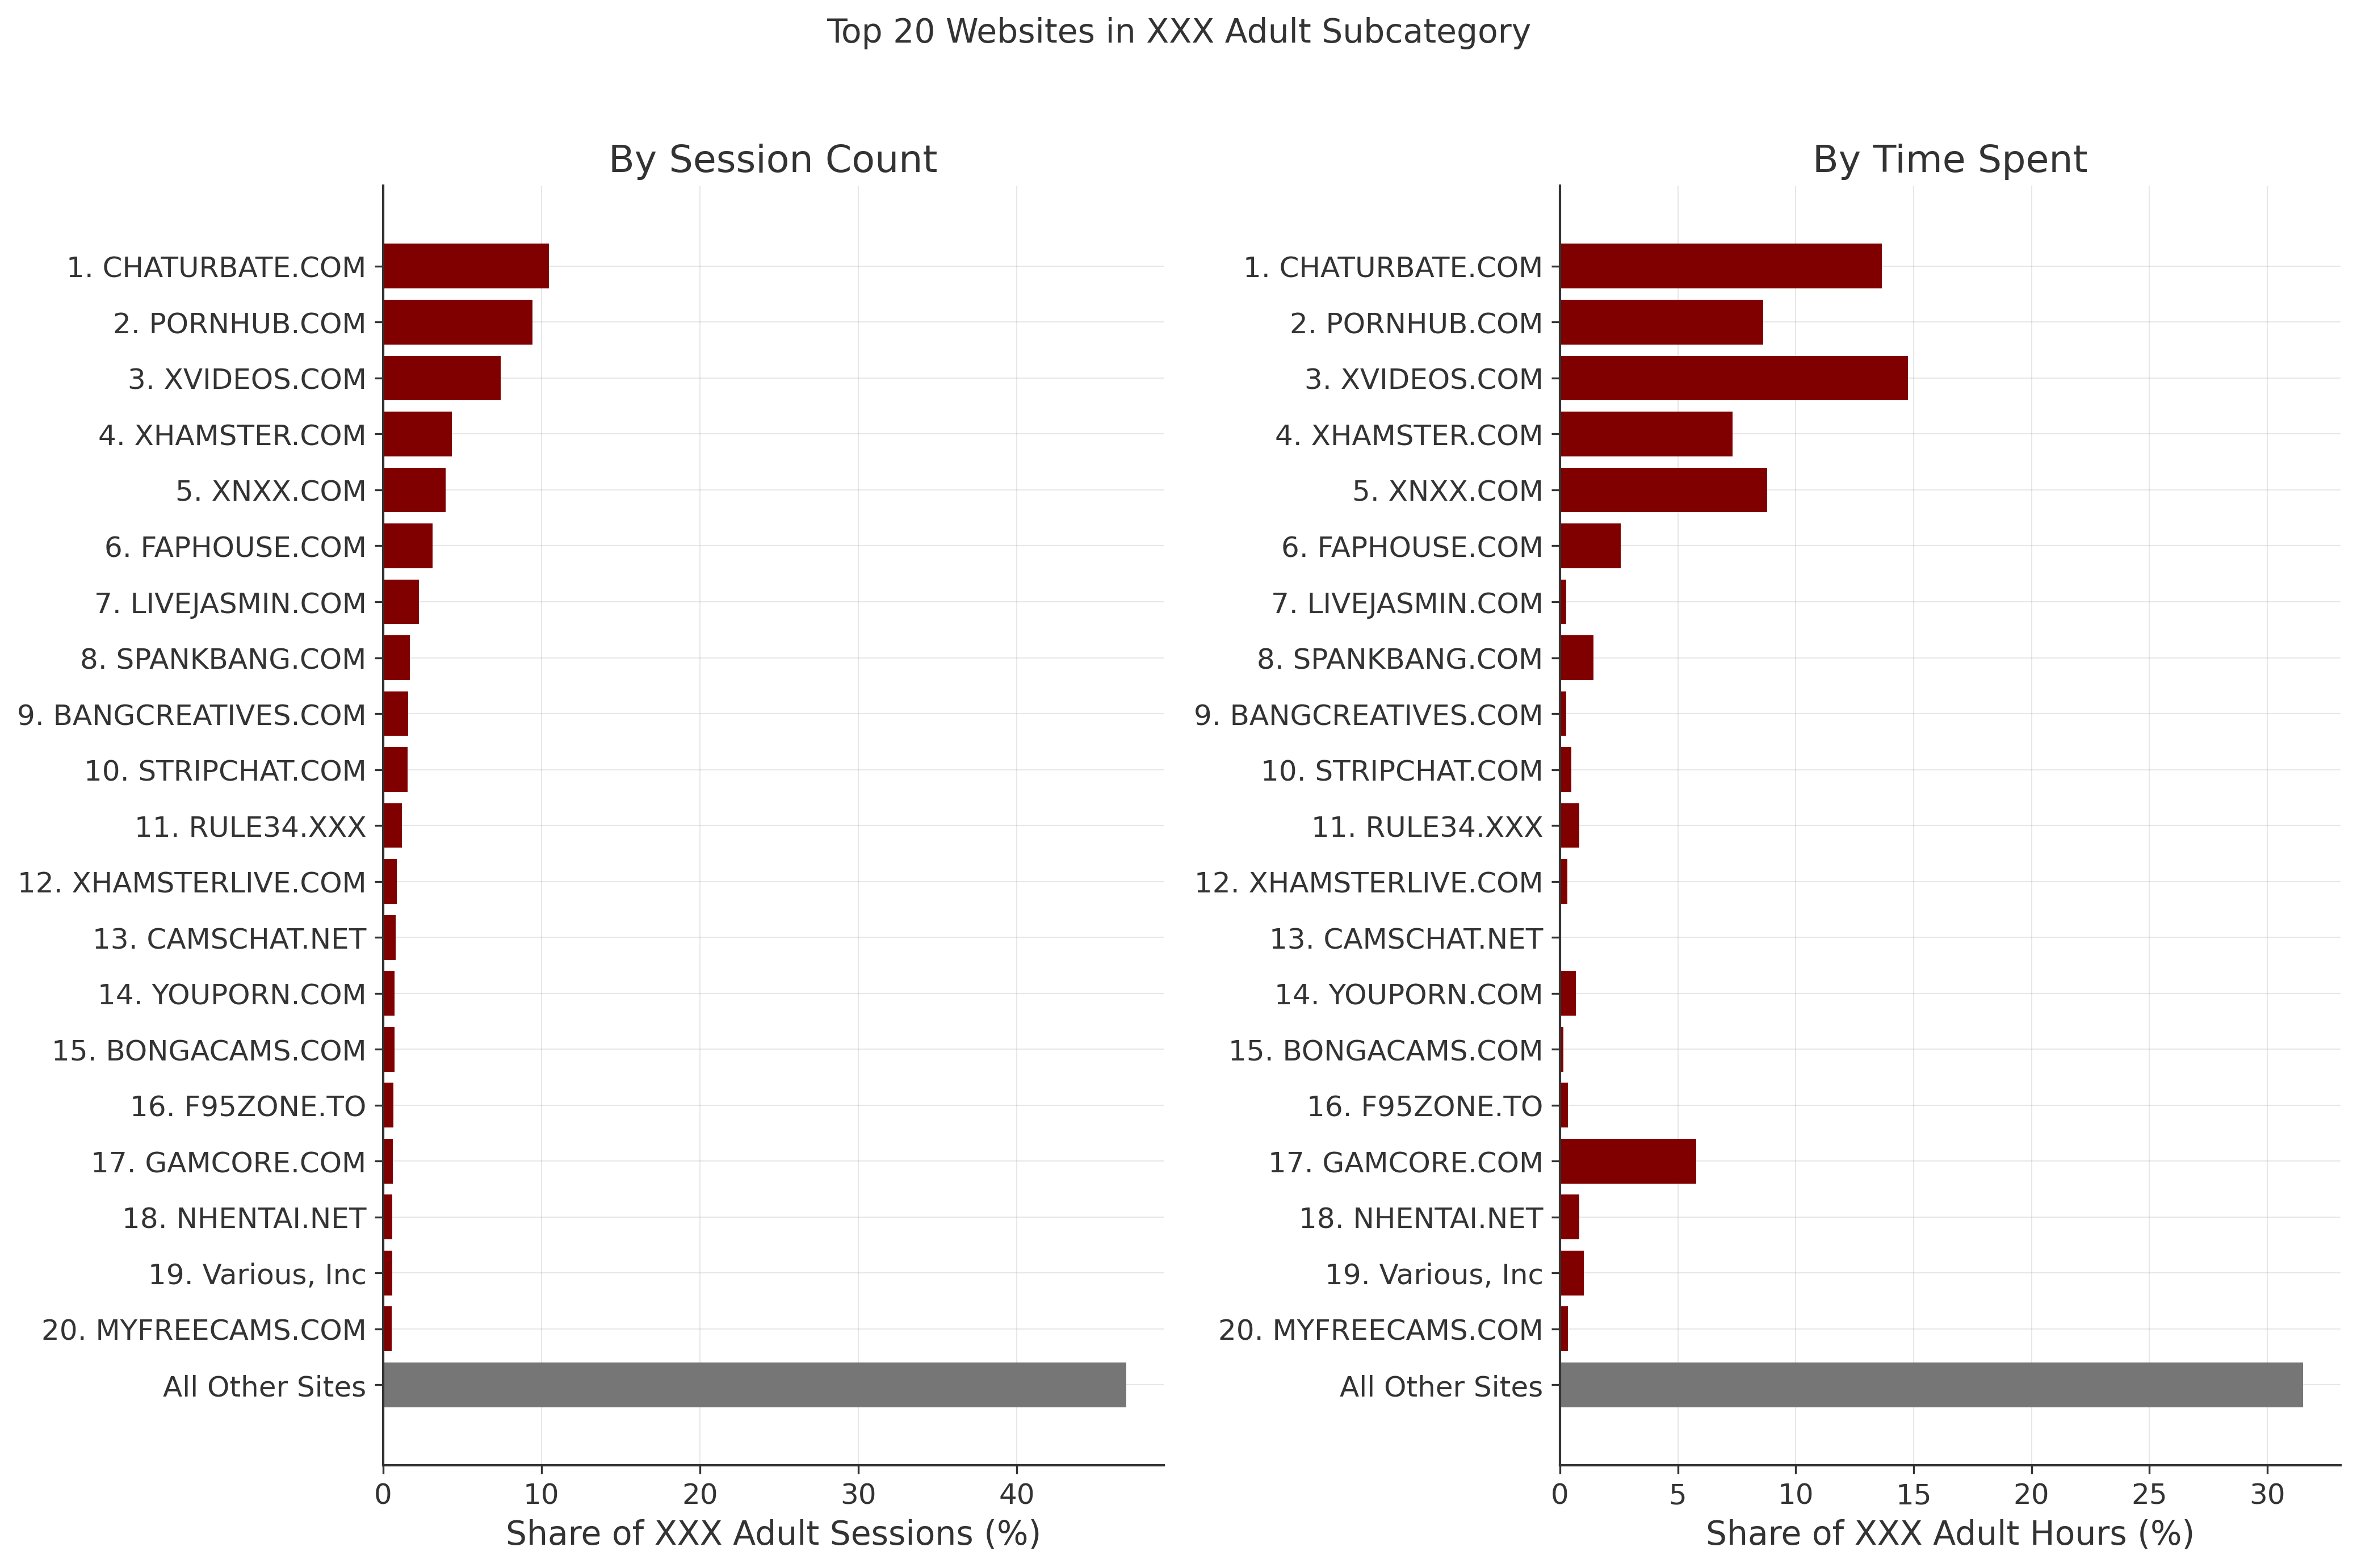

Source data for this figure (header and first rows):
rank, top_web_id, top_web_name, session_count, session_pct, total_duration, duration_pct
1, 10069231, CHATURBATE.COM, 115645, 10.49, 53821376, 13.65
2, 4696535, PORNHUB.COM, 104127, 9.443, 34016941, 8.626
3, 4509718, XVIDEOS.COM, 81906, 7.428, 58249188, 14.77
4, 4696242, XHAMSTER.COM, 48078, 4.36, 28849280, 7.316
5, 1013875, XNXX.COM, 43431, 3.939, 34640295, 8.784
6, 36505704, FAPHOUSE.COM, 34514, 3.13, 10155634, 2.575
7, 1299961, LIVEJASMIN.COM, 25143, 2.28, 1059935, 0.2688
8, 10433880, SPANKBANG.COM, 18476, 1.676, 5667455, 1.437
9, 23394030, BANGCREATIVES.COM, 17414, 1.579, 1040720, 0.2639
10, 22323696, STRIPCHAT.COM, 16905, 1.533, 1949187, 0.4943
11, 16479019, RULE34.XXX, 13239, 1.201, 3204535, 0.8126
12, 22126540, XHAMSTERLIVE.COM, 9429, 0.8551, 1289191, 0.3269
13, 26219911, CAMSCHAT.NET, 8610, 0.7808, 140477, 0.03562
14, 4298570, YOUPORN.COM, 7895, 0.716, 2693499, 0.683
15, 14371664, BONGACAMS.COM, 7791, 0.7066, 551447, 0.1398
16, 32019129, F95ZONE.TO, 7185, 0.6516, 1391178, 0.3528
17, 6413610, GAMCORE.COM, 6642, 0.6024, 22798499, 5.781
18, 19007506, NHENTAI.NET, 6515, 0.5909, 3231941, 0.8196
19, 5920161, Various, Inc, 6355, 0.5763, 4002946, 1.015
20, 3440840, MYFREECAMS.COM, 6003, 0.5444, 1307854, 0.3316
21, 19403525, NUTAKU.NET, 5695, 0.5165, 459014, 0.1164
22, 454392, LITEROTICA.COM, 5571, 0.5052, 4160047, 1.055
23, 3829032, JERKMATE.COM, 5330, 0.4834, 238123, 0.06038
24, 6311616, E621.NET, 5294, 0.4801, 2786391, 0.7066
25, 24634644, HANIME.TV, 5088, 0.4614, 700131, 0.1775
26, 4508437, REDTUBE.COM, 4859, 0.4407, 1088835, 0.2761
27, 20238641, CAMSODA.COM, 4495, 0.4077, 1478643, 0.375
28, 5724679, TUBEMOV.COM, 4443, 0.4029, 188582, 0.04782
29, 5185410, EPORNER.COM, 4340, 0.3936, 656053, 0.1664
30, 4678140, DOUBLEPIMP.COM, 4221, 0.3828, 72249, 0.01832
31, 20799324, TXXX.COM, 4001, 0.3629, 205865, 0.0522
32, 4761870, YOUJIZZ.COM, 3905, 0.3541, 506255, 0.1284
33, 18295003, FREECAMSFAN.COM, 3805, 0.3451, 45722, 0.01159
34, 4611311, TNAFLIX.COM, 3730, 0.3383, 514865, 0.1306
35, 1052195, FLIRT4FREE.COM, 3696, 0.3352, 897485, 0.2276
36, 5607980, PORNHUBPREMIUM.COM, 3670, 0.3328, 383465, 0.09724
37, 4214316, E-HENTAI.ORG, 3568, 0.3236, 2017456, 0.5116
38, 433595, GOTPORN.COM, 3326, 0.3016, 562501, 0.1426
39, 4618556, CAM4.COM, 3246, 0.2944, 2707595, 0.6866
40, 1355311, BANGBROS.COM, 3225, 0.2925, 208061, 0.05276
41, 5280818, PAHEAL.NET, 3161, 0.2867, 958906, 0.2432
42, 5625644, FETLIFE.COM, 3083, 0.2796, 1982060, 0.5026
43, 19356205, MANGAGO.ME, 3039, 0.2756, 3579676, 0.9077
44, 546506, SUNPORNO.COM, 2958, 0.2683, 772513, 0.1959
45, 8463316, BOYFRIENDTV.COM, 2841, 0.2577, 1043795, 0.2647
46, 19621007, PRPOPS.COM, 2838, 0.2574, 81097, 0.02056
47, 7650138, NUDEVISTA.COM, 2439, 0.2212, 285116, 0.0723
48, 454156, VS3.COM, 2388, 0.2166, 4171120, 1.058
49, 16974772, THISVID.COM, 2381, 0.2159, 678572, 0.1721
50, 3457905, PORNTRY.COM, 2373, 0.2152, 91125, 0.02311
